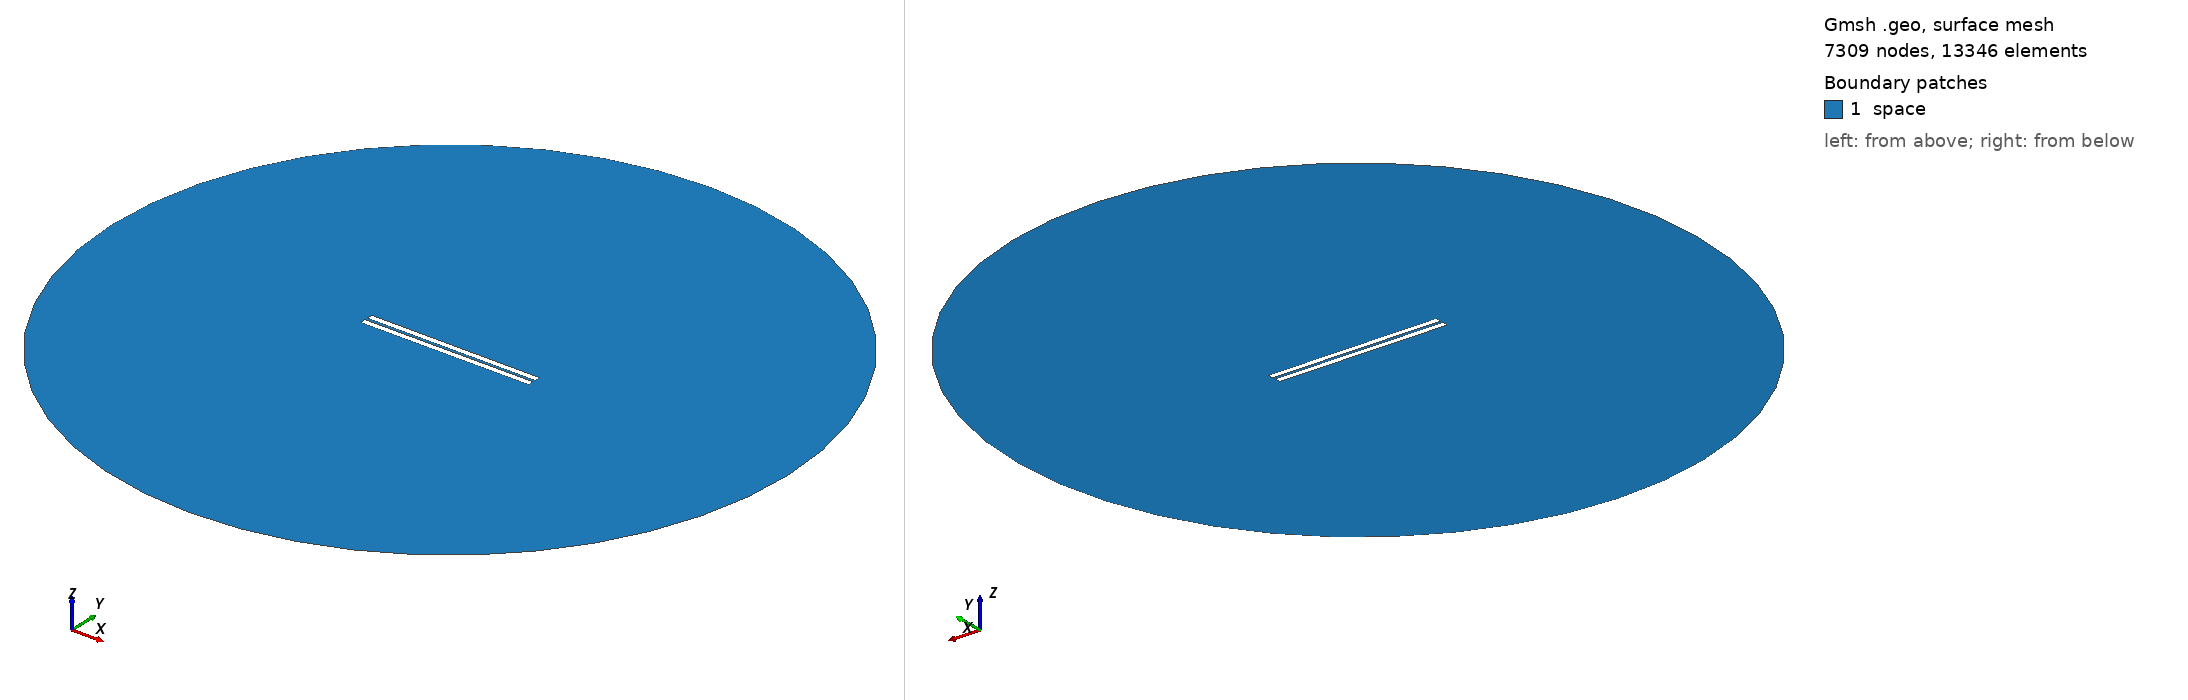

Gmsh geometry script, surface-meshed: 7309 nodes, 13346 surface elements. Boundary patches (legend numbers): 1 space. Left view from above one corner, right view from below the opposite corner. Legend entries are the model's physical surfaces. The drawing asked Gmsh for element sizes between 1% and 20% of the model's largest extent; the script's own settings can give other sizes.

=== 326.geo (drawn) ===
// Set the geometry kernel
SetFactory("OpenCASCADE");

//---------------------------------------
// Rectangles
//---------------------------------------

// Rectangle 1 (top)
Point(1) = {-49.733333333333334, 0.8611111111111112, 0, 1.0};
Point(2) = {49.733333333333334, 0.8611111111111112, 0, 1.0};
Point(3) = {49.733333333333334, 4.3277777777777775, 0, 1.0};
Point(4) = {-49.733333333333334, 4.3277777777777775, 0, 1.0};

Line(1) = {1, 2};
Line(2) = {2, 3};
Line(3) = {3, 4};
Line(4) = {4, 1};

Line Loop(1) = {1, 2, 3, 4};
Plane Surface(1) = {1};

Rotate { {0, 0, 1}, {0,  0.8611111111111112,  0}, -0.002 } {
  Surface{1};
}

// Rectangle 2 (bottom)
Point(5) = {-49.733333333333334, -0.8611111111111112, 0, 1.0};
Point(6) = {49.733333333333334, -0.8611111111111112, 0, 1.0};
Point(7) = {49.733333333333334, -4.3277777777777775, 0, 1.0};
Point(8) = {-49.733333333333334, -4.3277777777777775, 0, 1.0};

Line(5) = {5, 6};
Line(6) = {6, 7};
Line(7) = {7, 8};
Line(8) = {8, 5};

Line Loop(2) = {5, 6, 7, 8};
Plane Surface(2) = {2}; 


//---------------------------------------
// Circle
//---------------------------------------

// Define points
Point(9) = {0, 0, 0};        // Center
Point(10) = {200, 0, 0};     // Start point
Point(11) = {0, 200, 0};     // 90 degrees
Point(12) = {-200, 0, 0};    // 180 degrees
Point(13) = {0, -200, 0};    // 270 degrees

// Define circle arcs (each needs start, center, end)
Circle(9) = {10, 9, 11};
Circle(10) = {11, 9, 12};
Circle(11) = {12, 9, 13};
Circle(12) = {13, 9, 10};

// Define curve loop and surface if needed
Curve Loop(3) = {9, 10, 11, 12};
Surface(3) = {3};

//---------------------------------------
// Define Physical Groups
//---------------------------------------                

//--- Physical Curves
// Physical groups for boundaries
Physical Line("force_segment", 10) = {1};
Physical Line("upper_plate", 11) = {2, 3, 4};
Physical Line("lower_plate", 12) = {5, 6, 7, 8};
Physical Line("boundary", 20) = {9, 10, 11, 12};

// Subtract Rectangles from Circle
BooleanDifference{ Surface{3}; Delete; }{ Surface{1}; Surface{2}; Delete; }
//--- Physical Surfaces
Physical Surface("space", 30) = {3};


//---------------------------------------
// Fine mesh near the plates
//--------------------------------------- 

// Define a distance field for mesh refinement
Field[1] = Distance;
Field[1].CurvesList = {1, 2, 3, 4, 5, 6, 7, 8};  // Rectangle curves
Field[1].NumPointsPerCurve = 200;

c = 0.3;
// Define threshold field to control mesh size based on distance to attractor
Field[2] = Threshold;
Field[2].IField = 1;
Field[2].LcMin = c; // Minimum element size near the attractor
Field[2].LcMax = 100*c;  // Maximum element size away from the attractor
Field[2].DistMin = 0.01;
Field[2].DistMax = 40;

Background Field = 2;

//---------------------------------------
// 6. Generate the Mesh
//---------------------------------------
Mesh 2;  // 2D mesh generation
